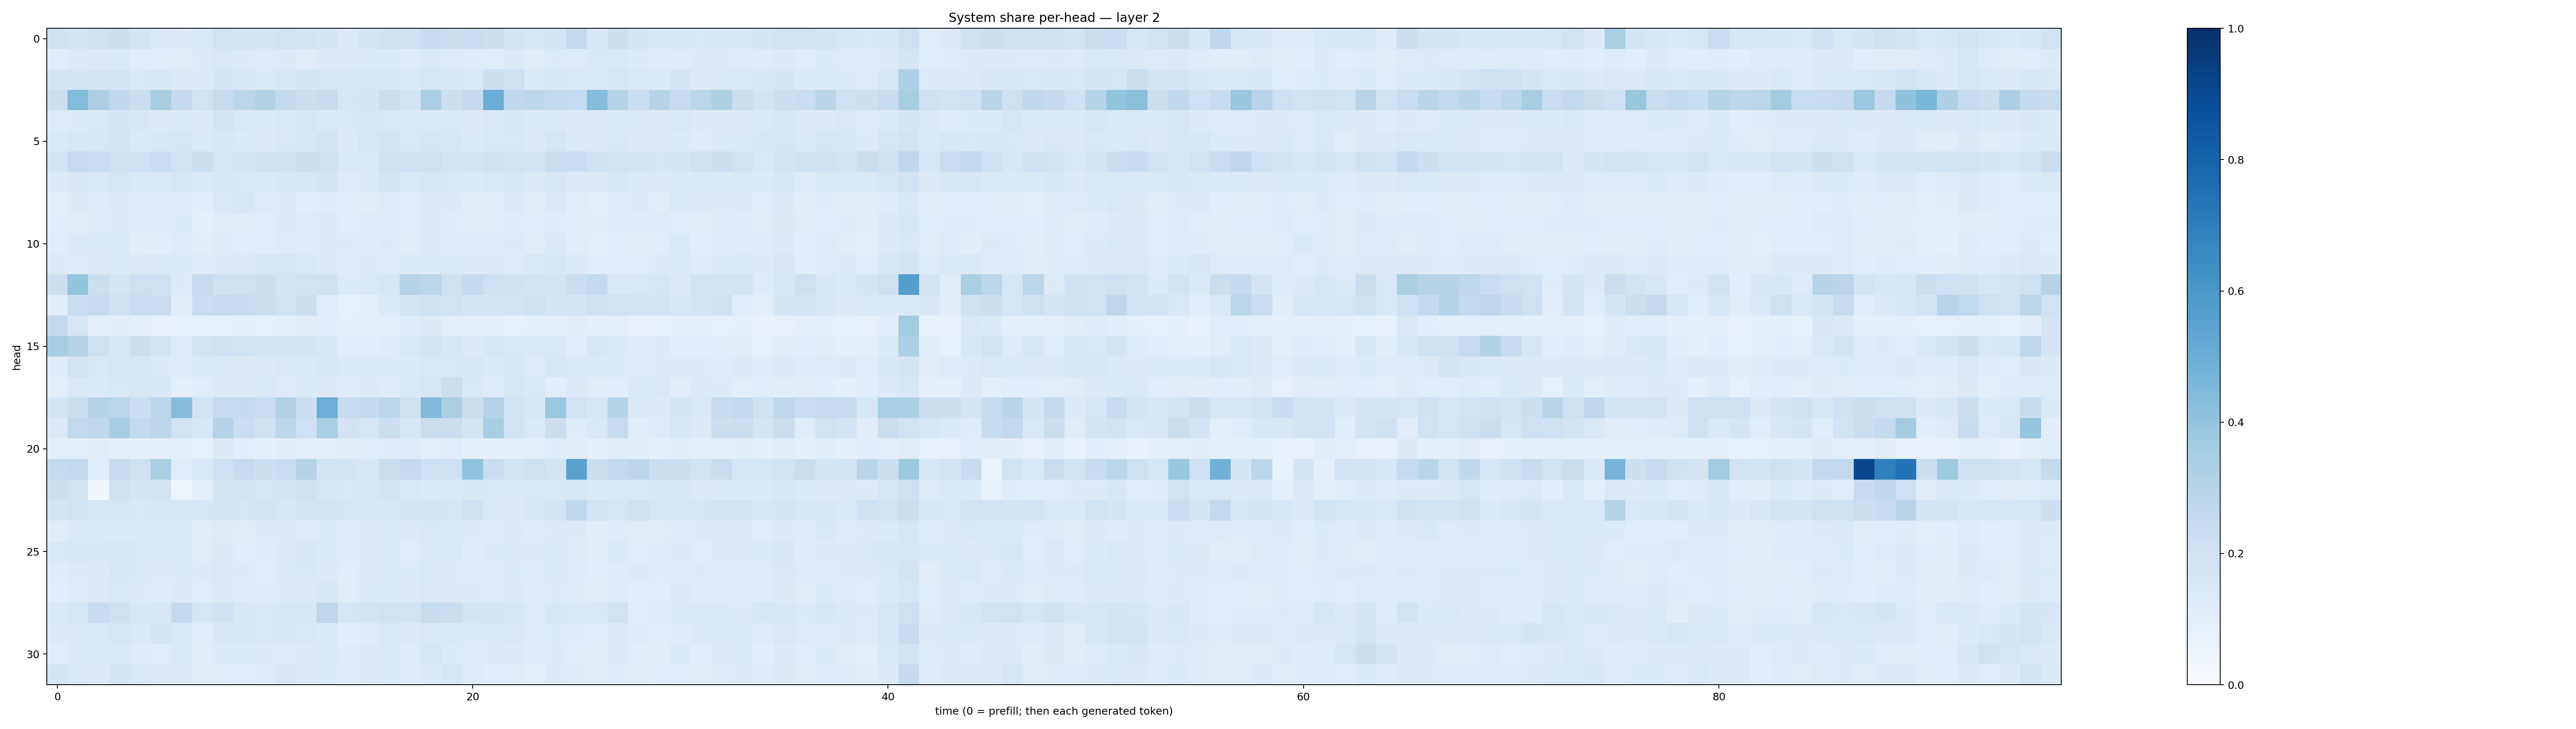

Source data for this figure (header and first rows):
0.19653821, 0.17420168, 0.2070326, 0.21774007, 0.17777258, 0.13969253, 0.13137448, 0.14671363, 0.19002914, 0.18234567, 0.17052001, 0.19405426, 0.18329334, 0.16750766, 0.13123485, 0.16773665, 0.20281567, 0.20425318, 0.23844618, 0.22142299, 0.22758904, 0.21723738, 0.18577373, 0.16049281
0.1138, 0.1316, 0.1288, 0.133, 0.1153, 0.1135, 0.1122, 0.1293, 0.1484, 0.1327, 0.1241, 0.1276, 0.113, 0.1299, 0.126, 0.1342, 0.1358, 0.1188, 0.1407, 0.123, 0.1192, 0.1138, 0.1284, 0.1115
0.1688, 0.1684, 0.1746, 0.1766, 0.1454, 0.1567, 0.1257, 0.1286, 0.1685, 0.1523, 0.1405, 0.1631, 0.168, 0.1636, 0.1608, 0.1598, 0.1545, 0.1372, 0.1568, 0.154, 0.1445, 0.2115, 0.2041, 0.1382
0.2117, 0.4383, 0.3243, 0.2704, 0.2312, 0.3434, 0.2523, 0.1904, 0.2447, 0.283, 0.3132, 0.2603, 0.2239, 0.2443, 0.1586, 0.1655, 0.2218, 0.1864, 0.3329, 0.2168, 0.2538, 0.5042, 0.2683, 0.2795
0.1221, 0.1366, 0.1482, 0.1687, 0.1502, 0.1308, 0.1356, 0.1257, 0.1769, 0.1469, 0.1351, 0.1471, 0.1586, 0.1378, 0.1478, 0.1504, 0.143, 0.1386, 0.1447, 0.1455, 0.1299, 0.141, 0.1541, 0.1357
0.1382, 0.1499, 0.1527, 0.1694, 0.1397, 0.1489, 0.1626, 0.1363, 0.1514, 0.135, 0.1309, 0.1466, 0.1485, 0.1746, 0.1313, 0.1563, 0.1823, 0.1417, 0.161, 0.1553, 0.1361, 0.1479, 0.1435, 0.1276
0.1742, 0.245, 0.2293, 0.2026, 0.2011, 0.2317, 0.1937, 0.2177, 0.1633, 0.1738, 0.1979, 0.1966, 0.2133, 0.2041, 0.1409, 0.1436, 0.1969, 0.2107, 0.208, 0.1747, 0.1787, 0.1964, 0.1932, 0.1816
0.1307, 0.1486, 0.1475, 0.1635, 0.1396, 0.1411, 0.1586, 0.1379, 0.1557, 0.1445, 0.1331, 0.1491, 0.1549, 0.1665, 0.1236, 0.1399, 0.1734, 0.1452, 0.1565, 0.1412, 0.1366, 0.1415, 0.1499, 0.1253
0.1012, 0.1279, 0.1205, 0.1258, 0.1229, 0.118, 0.1236, 0.1081, 0.1413, 0.1504, 0.1236, 0.1272, 0.1144, 0.1187, 0.1065, 0.1115, 0.1242, 0.1141, 0.1371, 0.1257, 0.1129, 0.1168, 0.1371, 0.1118
0.1073, 0.1099, 0.1235, 0.1289, 0.1217, 0.1242, 0.133, 0.08901, 0.1159, 0.1108, 0.1145, 0.1301, 0.124, 0.1283, 0.1153, 0.1241, 0.125, 0.1145, 0.1253, 0.1186, 0.1102, 0.1133, 0.1208, 0.1142
0.1142, 0.1372, 0.1388, 0.1349, 0.1042, 0.1074, 0.124, 0.1025, 0.1224, 0.1161, 0.1164, 0.1242, 0.1233, 0.1316, 0.126, 0.1194, 0.1322, 0.1099, 0.133, 0.1234, 0.1183, 0.1179, 0.1329, 0.1119
0.1258, 0.1242, 0.1297, 0.1346, 0.1257, 0.1401, 0.1364, 0.1225, 0.1305, 0.1282, 0.155, 0.1629, 0.1414, 0.1281, 0.1185, 0.1258, 0.1234, 0.1329, 0.138, 0.1374, 0.1259, 0.1275, 0.123, 0.142
0.2134, 0.4, 0.2163, 0.1714, 0.2043, 0.2042, 0.1318, 0.2477, 0.1989, 0.1957, 0.214, 0.1643, 0.1878, 0.1956, 0.1329, 0.145, 0.1593, 0.3027, 0.2862, 0.1957, 0.2561, 0.2045, 0.1955, 0.185
0.103, 0.2316, 0.2442, 0.1963, 0.2294, 0.2206, 0.1106, 0.2323, 0.2479, 0.2356, 0.2206, 0.1937, 0.2124, 0.116, 0.08399, 0.09548, 0.1337, 0.1732, 0.203, 0.1941, 0.1683, 0.174, 0.1779, 0.2062
0.2615, 0.1565, 0.09953, 0.1018, 0.08656, 0.07627, 0.08448, 0.08483, 0.08566, 0.08807, 0.08429, 0.09102, 0.1018, 0.1089, 0.08913, 0.0969, 0.09846, 0.1188, 0.127, 0.09546, 0.09784, 0.08779, 0.0854, 0.08926
0.3511, 0.3046, 0.2089, 0.1521, 0.2122, 0.1866, 0.1213, 0.1858, 0.2007, 0.1932, 0.1679, 0.1667, 0.1704, 0.1517, 0.1057, 0.1059, 0.1183, 0.1473, 0.1872, 0.1508, 0.1317, 0.1531, 0.1428, 0.1447
0.1205, 0.1896, 0.1416, 0.1611, 0.1504, 0.1356, 0.1226, 0.1376, 0.1477, 0.1291, 0.1278, 0.1438, 0.1373, 0.1506, 0.136, 0.1345, 0.1363, 0.1354, 0.1459, 0.1476, 0.1509, 0.1403, 0.1539, 0.1246
0.09759, 0.144, 0.1358, 0.146, 0.1489, 0.154, 0.09931, 0.116, 0.1271, 0.1273, 0.1465, 0.1216, 0.137, 0.1271, 0.1193, 0.1317, 0.1207, 0.1477, 0.1617, 0.2234, 0.1461, 0.1207, 0.1572, 0.1453
0.1696, 0.2244, 0.2971, 0.2865, 0.2191, 0.2812, 0.4374, 0.1823, 0.25, 0.2575, 0.2289, 0.3158, 0.2178, 0.497, 0.237, 0.257, 0.289, 0.1998, 0.4447, 0.3374, 0.2244, 0.3011, 0.1943, 0.1635
0.1307, 0.2625, 0.268, 0.3467, 0.261, 0.2838, 0.19, 0.1561, 0.3034, 0.2328, 0.1985, 0.2798, 0.2015, 0.3373, 0.1807, 0.1593, 0.2174, 0.158, 0.2201, 0.2195, 0.1642, 0.3411, 0.1848, 0.1392
0.09597, 0.09345, 0.113, 0.09126, 0.091, 0.08894, 0.09207, 0.08368, 0.1262, 0.1065, 0.09151, 0.103, 0.09546, 0.1005, 0.1054, 0.1147, 0.1206, 0.1235, 0.09849, 0.1157, 0.09263, 0.0932, 0.09054, 0.09867
0.2549, 0.2647, 0.1147, 0.2456, 0.2104, 0.3385, 0.1171, 0.1437, 0.2092, 0.2437, 0.2123, 0.2275, 0.3078, 0.1879, 0.1723, 0.1495, 0.2189, 0.2536, 0.204, 0.2078, 0.4052, 0.2274, 0.1721, 0.2077
0.2122, 0.1923, 0.03468, 0.1989, 0.1655, 0.1784, 0.05488, 0.09697, 0.175, 0.1734, 0.162, 0.1681, 0.2011, 0.1573, 0.1438, 0.1506, 0.1769, 0.1472, 0.1342, 0.1377, 0.1509, 0.1439, 0.1379, 0.1414
0.1704, 0.1902, 0.1614, 0.1619, 0.1409, 0.1584, 0.1625, 0.1583, 0.1693, 0.1566, 0.1768, 0.1519, 0.1749, 0.1777, 0.1599, 0.1551, 0.1506, 0.1768, 0.1734, 0.1605, 0.2025, 0.1447, 0.1276, 0.1547
0.1132, 0.1382, 0.139, 0.1361, 0.1329, 0.1368, 0.1349, 0.113, 0.1236, 0.11, 0.1269, 0.1332, 0.1243, 0.1329, 0.1181, 0.1317, 0.136, 0.1291, 0.1407, 0.1337, 0.1276, 0.1236, 0.1307, 0.1173
0.1413, 0.1561, 0.1488, 0.1522, 0.1481, 0.1406, 0.1352, 0.1128, 0.1323, 0.1148, 0.1194, 0.127, 0.1486, 0.1336, 0.1186, 0.1278, 0.1402, 0.1147, 0.1434, 0.1379, 0.1184, 0.1338, 0.1342, 0.1313
0.1201, 0.1253, 0.131, 0.1598, 0.1479, 0.1292, 0.1363, 0.1273, 0.1419, 0.1273, 0.1155, 0.1376, 0.1421, 0.1305, 0.1143, 0.1315, 0.1357, 0.1347, 0.1415, 0.1311, 0.1239, 0.121, 0.1331, 0.1211
0.1062, 0.1229, 0.129, 0.1441, 0.1295, 0.1178, 0.1304, 0.1142, 0.1281, 0.1195, 0.1224, 0.1295, 0.1261, 0.1527, 0.1133, 0.1359, 0.1341, 0.1283, 0.1434, 0.1316, 0.1253, 0.1245, 0.1251, 0.1194
0.1369, 0.1618, 0.2406, 0.2095, 0.1516, 0.1531, 0.2584, 0.1611, 0.1996, 0.1502, 0.1432, 0.1536, 0.1538, 0.2739, 0.1631, 0.1746, 0.1931, 0.1873, 0.2353, 0.2205, 0.1796, 0.1663, 0.1594, 0.1221
0.1324, 0.1374, 0.1421, 0.1624, 0.1397, 0.1754, 0.1394, 0.1159, 0.1487, 0.1549, 0.1427, 0.1493, 0.1445, 0.1355, 0.1082, 0.1201, 0.1431, 0.1286, 0.1408, 0.1413, 0.1329, 0.1346, 0.1467, 0.1177
0.1161, 0.14, 0.1371, 0.1369, 0.1199, 0.1151, 0.1421, 0.1039, 0.1353, 0.1355, 0.1321, 0.1237, 0.1255, 0.138, 0.1201, 0.1265, 0.1386, 0.119, 0.1607, 0.1347, 0.1235, 0.1311, 0.1262, 0.1173
0.1699, 0.1382, 0.1313, 0.1647, 0.1456, 0.1304, 0.1295, 0.1107, 0.1138, 0.1085, 0.1238, 0.1495, 0.1321, 0.1331, 0.1205, 0.13, 0.1364, 0.1209, 0.1344, 0.164, 0.124, 0.1171, 0.1147, 0.1013
